Run: headless pygame with SDL's dummy video driver; simulated clock (each Clock.tick advances the game by its frame time, no real sleeping); random seed 0; keys injected as events and as key.get_pressed() state; no mouse input.
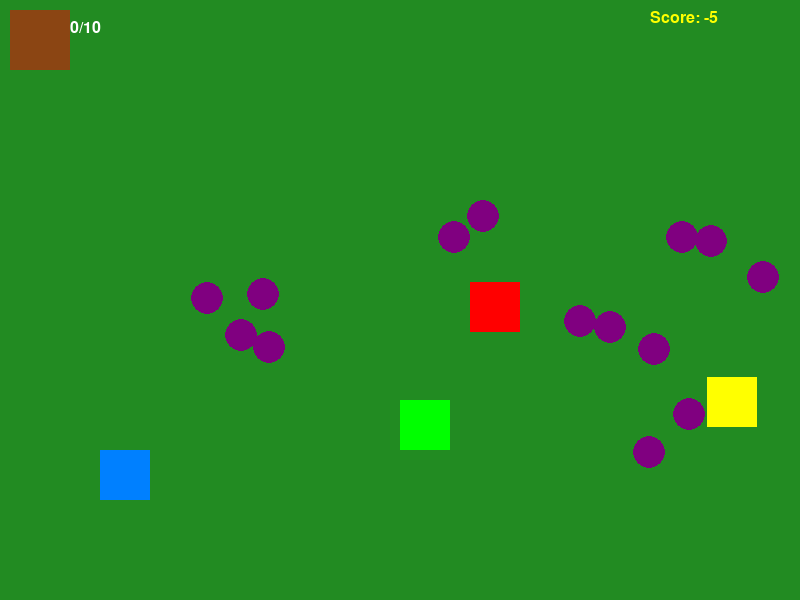
Frame 1 of 4 · flips 1–60 · no input
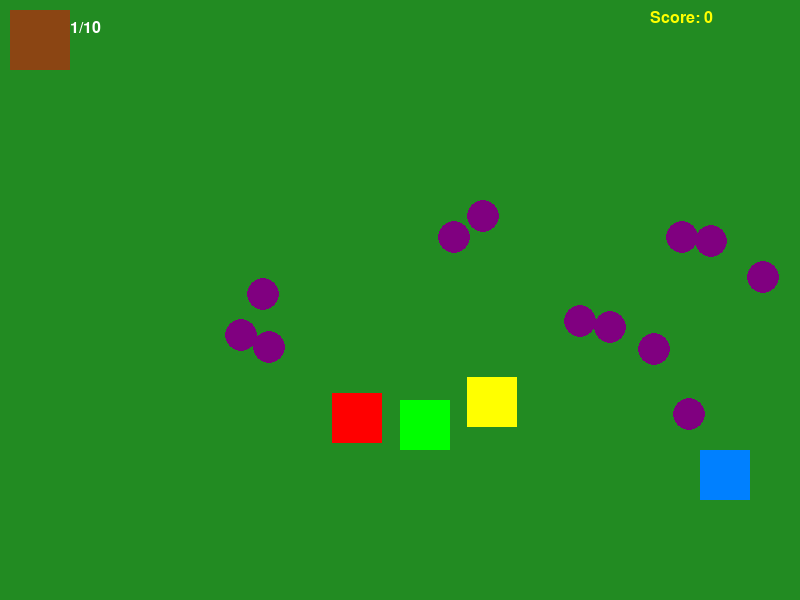
Frame 2 of 4 · flips 61–180 · tapped SPACE, RETURN · held RIGHT (→), D
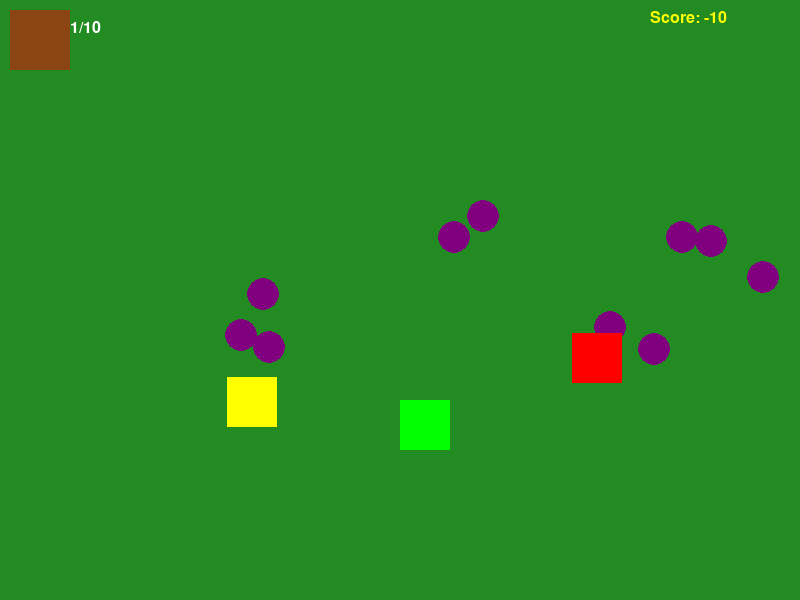
Frame 3 of 4 · flips 181–300 · held DOWN (↓), S
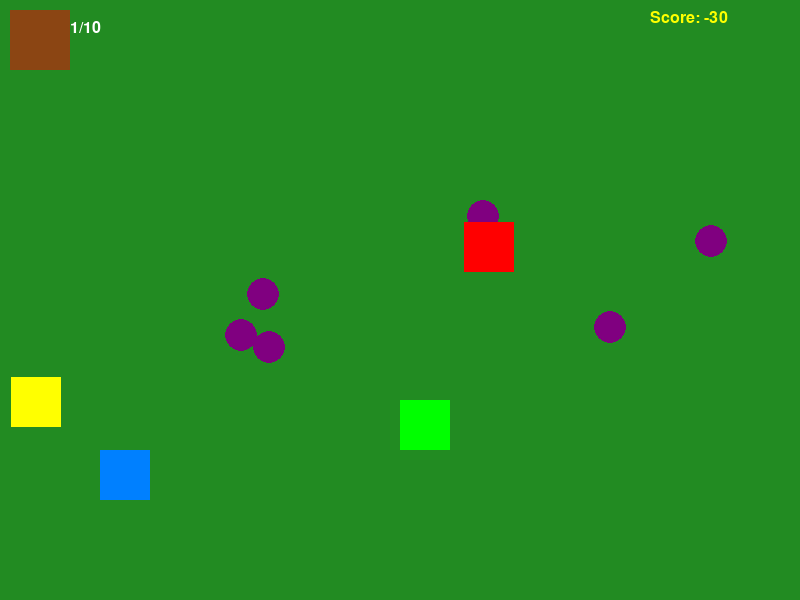
Frame 4 of 4 · flips 301–420 · held LEFT (←), A, UP (↑), W

The pygame program that drew these frames:

import pygame
import random
import sys

pygame.init()

# Screen
WIDTH, HEIGHT = 800, 600
screen = pygame.display.set_mode((WIDTH, HEIGHT))
pygame.display.set_caption("Grape Picking Adventure")
clock = pygame.time.Clock()
FPS = 60
font = pygame.font.SysFont("Arial", 24)

# --- Colors ---
WHITE = (255, 255, 255)
YELLOW = (255, 255, 0)
BLACK = (0, 0, 0)

# --- Placeholder Assets ---
def create_surface(color, size=(50,50), circle=False):
    surf = pygame.Surface(size, pygame.SRCALPHA)
    surf.fill((0,0,0,0))
    if circle:
        pygame.draw.ellipse(surf, color, (0,0,size[0],size[1]))
    else:
        surf.fill(color)
    return surf

player_img = create_surface((0,128,255), (50,50))
grape_img = create_surface((128,0,128), (32,32), circle=True)
basket_img = create_surface((139,69,19), (60,60))
rival_img = create_surface((255,0,0), (50,50))
bird_img = create_surface((255,255,0), (50,50))
mentor_img = create_surface((0,255,0), (50,50))
background_img = create_surface((34,139,34), (WIDTH,HEIGHT))

# --- Game Variables ---
player_pos = [100, HEIGHT-150]
player_speed = 5
basket_capacity = 10
basket_count = 0
score = 0
story_day = 1
dialogue_active = False
current_dialogue = ""
dialogue_queue = []

# --- Grapes ---
num_grapes = 15
grapes = [[random.randint(150, WIDTH-50), random.randint(150, HEIGHT-150), True] for _ in range(num_grapes)]

# --- NPCs ---
class NPC:
    def __init__(self, name, pos, img, dialogues):
        self.name = name
        self.pos = pos
        self.img = img
        self.dialogues = dialogues  # dict day → text

    def get_dialogue(self, day):
        return self.dialogues.get(day, "")

mentor = NPC("Mentor", [WIDTH//2, HEIGHT-200], mentor_img, {
    1: "Welcome to the vineyard! Pick some grapes to fill your basket.",
    2: "Great job yesterday! Try to fill your basket completely today.",
    3: "Watch out for the birds! They love ripe grapes."
})

rival = NPC("Rival", [WIDTH-150, HEIGHT-150], rival_img, {
    1: "Ha! Let's see if you can keep up with me!",
    2: "Not bad, but can you beat my score today?",
    3: "You're getting good, but I won't lose!"
})

# --- Bird NPC ---
bird_pos = [random.randint(50, WIDTH-50), random.randint(50, HEIGHT-200)]
bird_direction = 1

# --- Helper Functions ---
def check_collision(pos1, size1, pos2, size2):
    rect1 = pygame.Rect(pos1[0], pos1[1], size1[0], size1[1])
    rect2 = pygame.Rect(pos2[0], pos2[1], size2[0], size2[1])
    return rect1.colliderect(rect2)

def start_dialogue(npc):
    global dialogue_active, dialogue_queue
    dialogue_active = True
    dialogue_queue = [npc.get_dialogue(story_day)]

def draw_dialogue_box():
    if dialogue_active and dialogue_queue:
        pygame.draw.rect(screen, BLACK, (50, HEIGHT-150, WIDTH-100, 100))
        pygame.draw.rect(screen, WHITE, (55, HEIGHT-145, WIDTH-110, 90))
        text_surface = font.render(dialogue_queue[0], True, BLACK)
        screen.blit(text_surface, (60, HEIGHT-120))

# --- Main Game Loop ---
running = True
while running:
    clock.tick(FPS)
    screen.blit(background_img, (0,0))

    # --- Event Handling ---
    for event in pygame.event.get():
        if event.type == pygame.QUIT:
            running = False
        elif event.type == pygame.KEYDOWN:
            if dialogue_active and event.key == pygame.K_SPACE:
                dialogue_queue.pop(0)
                if not dialogue_queue:
                    dialogue_active = False

    keys = pygame.key.get_pressed()
    if not dialogue_active:  # Disable movement during dialogue
        if keys[pygame.K_LEFT]: player_pos[0] -= player_speed
        if keys[pygame.K_RIGHT]: player_pos[0] += player_speed
        if keys[pygame.K_UP]: player_pos[1] -= player_speed
        if keys[pygame.K_DOWN]: player_pos[1] += player_speed

    player_rect = pygame.Rect(player_pos[0], player_pos[1], 50, 50)

    # --- Interactions with NPCs ---
    if check_collision(player_pos, (50,50), mentor.pos, (50,50)):
        if not dialogue_active:
            start_dialogue(mentor)
    if check_collision(player_pos, (50,50), rival.pos, (50,50)):
        if not dialogue_active:
            start_dialogue(rival)

    # --- Player grape picking ---
    for grape in grapes:
        if grape[2] and check_collision(player_pos, (50,50), grape[:2], (32,32)):
            if basket_count < basket_capacity:
                basket_count += 1
                score += 10
                grape[2] = False

    # --- Rival AI ---
    target_grape = next((g for g in grapes if g[2]), None)
    if target_grape:
        rival_speed = 3
        if rival.pos[0] < target_grape[0]: rival.pos[0] += rival_speed
        if rival.pos[0] > target_grape[0]: rival.pos[0] -= rival_speed
        if rival.pos[1] < target_grape[1]: rival.pos[1] += rival_speed
        if rival.pos[1] > target_grape[1]: rival.pos[1] -= rival_speed
        if check_collision(rival.pos, (50,50), target_grape[:2], (32,32)):
            target_grape[2] = False
            score -= 5

    # --- Bird movement ---
    bird_pos[0] += bird_direction * 2
    if bird_pos[0] > WIDTH-50 or bird_pos[0] < 0:
        bird_direction *= -1

    # --- Draw Grapes ---
    for grape in grapes:
        if grape[2]:
            screen.blit(grape_img, (grape[0], grape[1]))

    # --- Draw NPCs ---
    screen.blit(mentor.img, mentor.pos)
    screen.blit(rival.img, rival.pos)
    screen.blit(bird_img, bird_pos)
    screen.blit(player_img, player_pos)

    # --- Draw UI ---
    screen.blit(basket_img, (10,10))
    basket_text = font.render(f"{basket_count}/{basket_capacity}", True, WHITE)
    screen.blit(basket_text, (70,20))
    score_text = font.render(f"Score: {score}", True, YELLOW)
    screen.blit(score_text, (WIDTH-150,10))

    # --- Draw Dialogue ---
    draw_dialogue_box()

    pygame.display.flip()

pygame.quit()
sys.exit()
